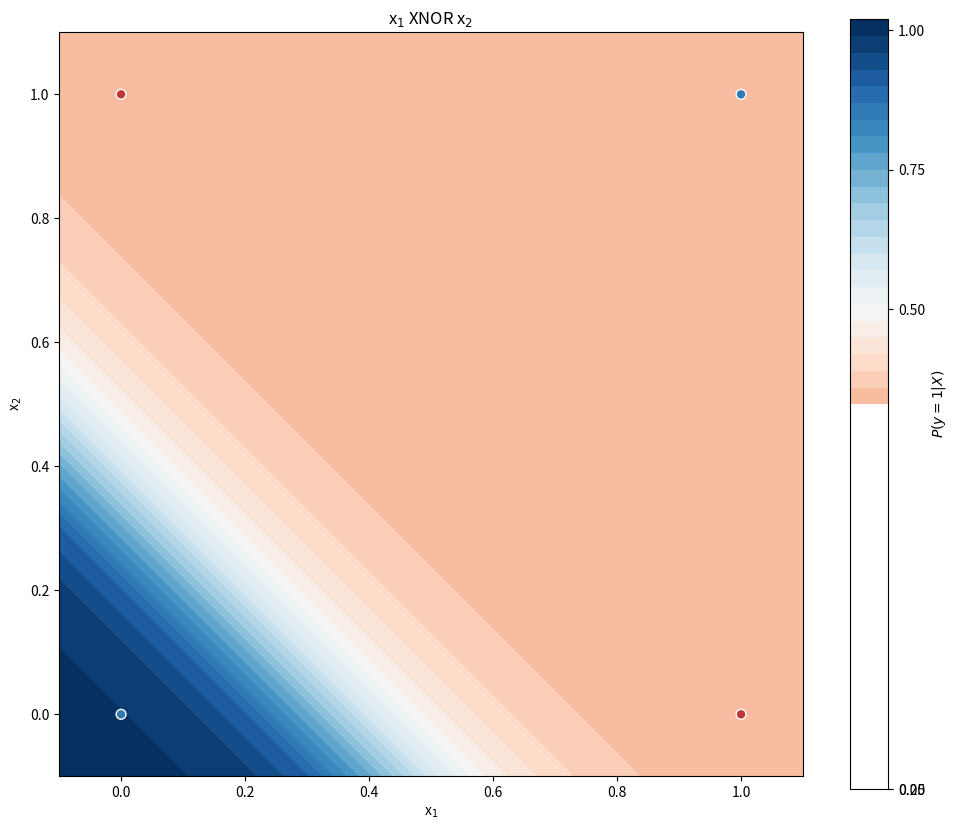

The matplotlib source for this figure:
#!/usr/bin/env python
# coding: utf-8

# In[1]:


# [redacted]
#get_ipython().run_line_magic('matplotlib', 'inline')
import matplotlib.pyplot as plt
import numpy as np

def sigmoid(z):
    return 1 / (1 + np.exp(-z))

def sigmoid_derivative(z):
    return sigmoid(z) * (1 - sigmoid(z))

X = np.array([[0,0],
             [0,1],
             [1,0],
             [1,1]])

y = np.array([[1],
      [0],
      [0],
      [1]])


class NeuralNetwork:

    def __init__(self, X, y):
        self.X = np.c_[np.ones((X.shape[0], 1)), X] #Training inputs
        self.y = y # Training outputs
        self.numberOfExamples = y.shape[0]  # Number of training examples
        self.w_1 = np.ones((2,3)) #(np.random.rand(2, 3) - 1) / 2  # Initialise weight matrix for layer 1
        self.w_2 = np.ones((1,3)) #(np.random.rand(1, 3) - 1) / 2  # Initialise weight matrix for layer 2

        # Error in each layer
        self.sigma2 = np.zeros((2,1))
        self.sigma3 = np.zeros((3,1))

        self.predictions = np.zeros((4,1))

        # There is 2 input units in layer 1 and 2, and 1 output unit, excluding bias units.

    def feedforward(self, x):

        self.a_1 = x  # vector training example (layer 1 input)
        print("a_1 ", self.a_1)
        self.z_2 = self.w_1 @ self.a_1 #@ matrix multiplication for python 3.5
        print("z_2 ", self.z_2)
        self.a_2 = sigmoid(self.z_2)
        print("a_2 ", self.a_2)
        self.a_2 = np.vstack(([1], self.a_2))  # Add bias unit to a_2 for next layer computation
        print("a_2 with bias ", (self.a_2))
        self.z_3 = self.w_2 @ self.a_2
        print("z_3 ", self.z_3)
        self.a_3 = sigmoid(self.z_3) # Output
        print("a_3 ", self.a_3)
        return self.a_3

    def backprop(self):

        # These are temporary variables used to compute self.D_1 and self.D_2
        self.d_1 =  np.zeros(self.w_1.shape) 
        self.d_2 = np.zeros(self.w_2.shape)
        
        # These layers store the derivate of the cost with respect to the weights in each layer
        self.D_1 = np.zeros(self.w_1.shape)
        self.D_2 = np.zeros(self.w_2.shape)

        for i in range(0,self.numberOfExamples):

            self.feedforward(np.reshape(self.X[i, :], ((-1,1))))
            self.predictions[i,0] = self.a_3
            self.sigma3 = self.a_3 - y[i] #Calculate 'error' in layer 3
            print("sigma3 = ", self.sigma3)
            self.sigma2 = (self.w_2.T @ self.sigma3) * np.vstack(([0],sigmoid_derivative(self.z_2))) #Calculate 'error' in layer 2
            '''We want the error for only 2 units, not for the bias unit. 
            However, in order to use the vectorised implementation we need the sigmoid derivative to be a 3 dimensional vector, so I added 0 as an element to the derivative.
            This has no effect on the element-wise multiplication.'''
            self.sigma2 = np.delete(self.sigma2, 0)  # Remove error associated to +1 bias unit as it has no error / output
            self.sigma2 = np.reshape(self.sigma2, (-1, 1))

            # Adjust the temporary variables used to compute gradient of J
            self.d_2 += self.sigma3 @ (self.a_2.T)
            self.d_1 += self.sigma2 @ (self.a_1.T)

        # Partial derivatives of cost function
        self.D_2 = (1/self.numberOfExamples) * self.d_2
        self.D_1 = (1/self.numberOfExamples) * self.d_1

    def probs(self, X): #Function to generate the probabilites based on matrix of inputs
        
        probabilities = np.zeros((X.shape[0], 1))
        for i in range(0, X.shape[0]):
            test = np.reshape(X[i,:], (-1,1))
            test = np.vstack(([1], test))
            probabilities[i, 0] = self.feedforward(test)
        return probabilities

# Neural network object
nn = NeuralNetwork(X,y)

alpha = 1  # Learning Rate

for i in range(0, 2000): #Perform gradient descent
    nn.backprop()

    # Update weights
    nn.w_1 += - alpha * nn.D_1
    nn.w_2 += - alpha * nn.D_2


xx, yy = np.mgrid[-0.1:1.1:0.1, -0.1:1.1:0.1]

grid = np.c_[xx.ravel(), yy.ravel()]

# Find the probabilities for each combination of features

probs = nn.probs(grid).reshape(xx.shape)

f, ax = plt.subplots(figsize=(12, 10))

# Create contour lines for each set of probabilities

contour = ax.contourf(xx, yy, probs, 25, cmap="RdBu", vmin=0, vmax=1)

plt.title("x$_1$ XNOR x$_2$")
ax_c = f.colorbar(contour)
ax_c.set_label("$P(y = 1 | X)$")
ax_c.set_ticks([0, .25, .5, .75, 1])

# Plot training examples on figure

ax.scatter(X[:,0], X[:, 1], c=y[:,0], s=50,
           cmap="RdBu", vmin=-.2, vmax=1.2,
           edgecolor="white", linewidth=1)

ax.set(aspect="equal",
       xlabel="x$_1$", ylabel="x$_2$")


#plt.show()


# In[ ]:




